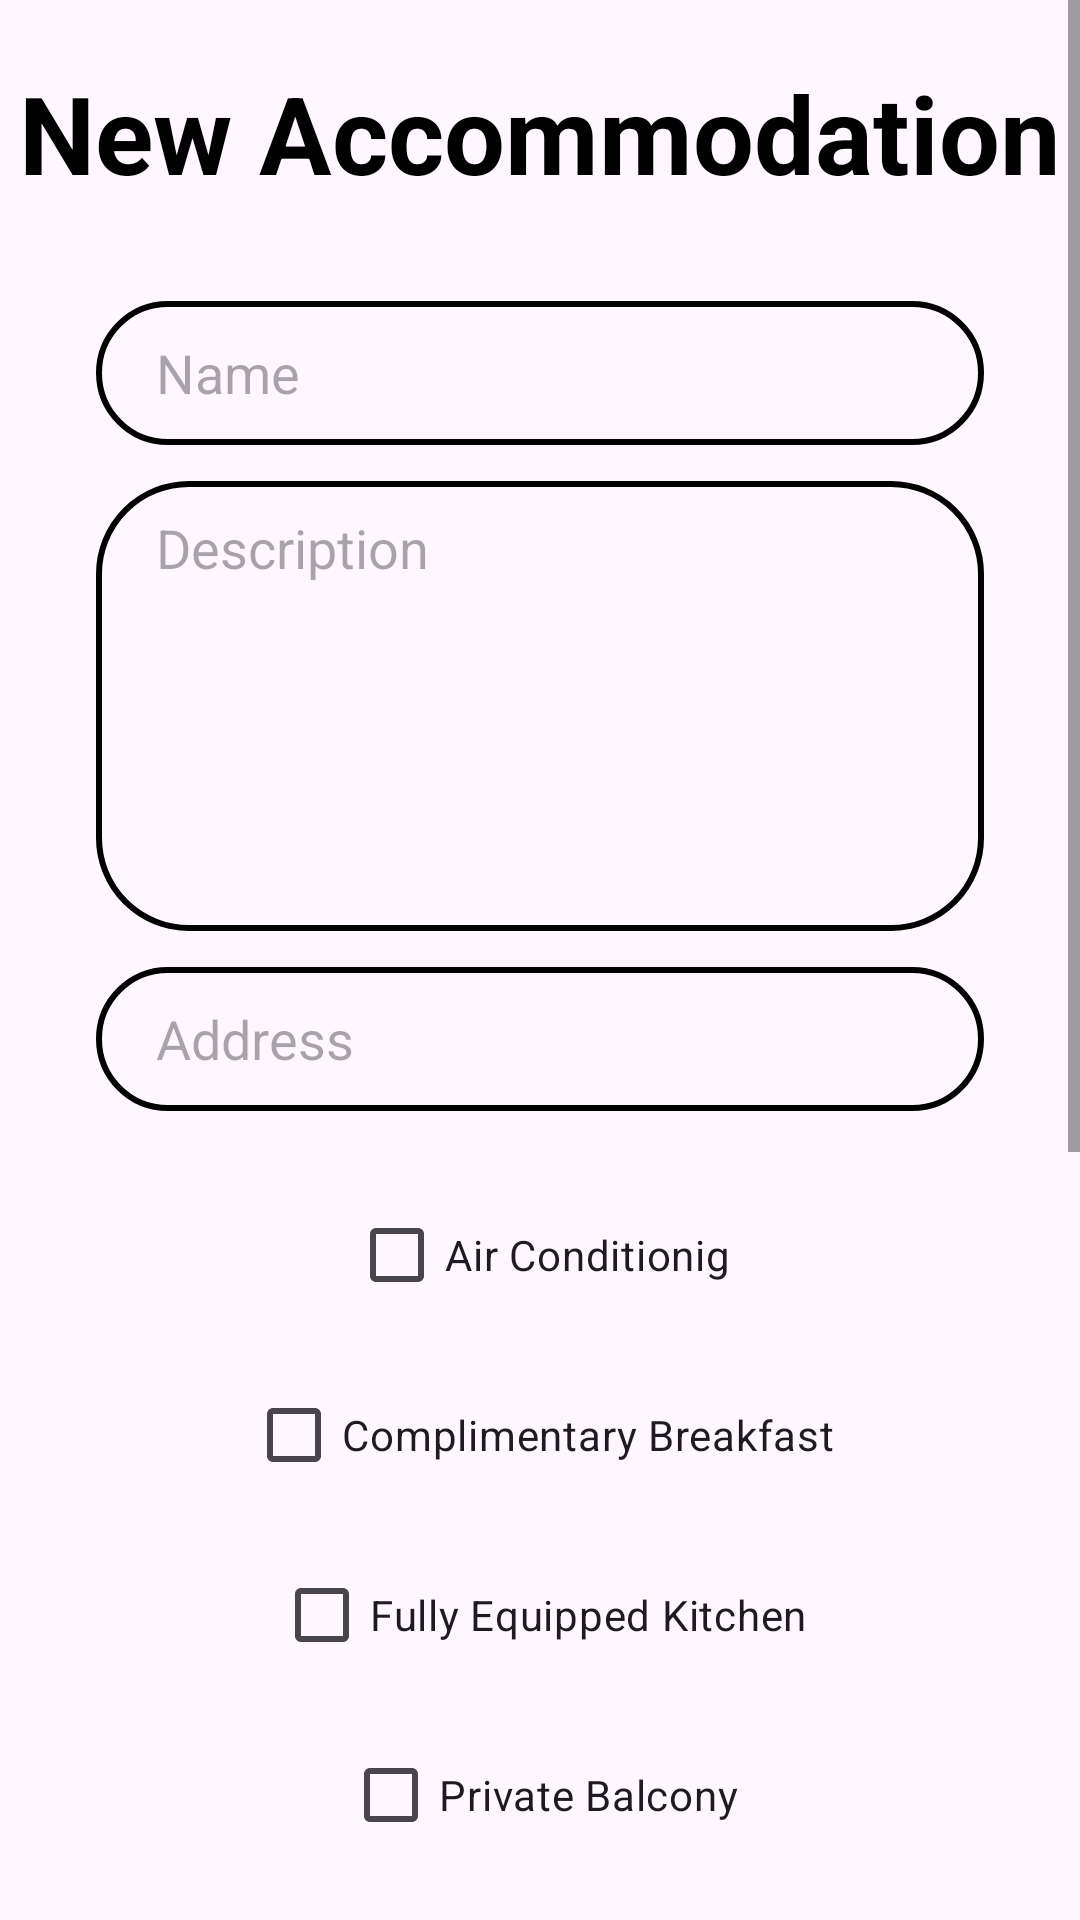

Android layout source for this screen:
<!-- AndroidManifest.xml: application theme Theme.AccommodIQ -->
<!-- res/layout/fragment_new_accommodation.xml -->
<?xml version="1.0" encoding="utf-8"?>
<ScrollView xmlns:android="http://schemas.android.com/apk/res/android"
    xmlns:app="http://schemas.android.com/apk/res-auto"
    xmlns:tools="http://schemas.android.com/tools"
    android:layout_width="match_parent"
    android:layout_height="match_parent"
    android:fillViewport="true">

    <androidx.constraintlayout.widget.ConstraintLayout
        android:layout_width="match_parent"
        android:layout_height="wrap_content"
        tools:context=".ui.newAccommodation.NewAccommodationFragment">

        <TextView
            android:id="@+id/modify_accommodation_text_view"
            android:layout_width="match_parent"
            android:layout_height="wrap_content"
            android:text="New Accommodation"
            android:textAlignment="center"
            android:textColor="@color/black"
            android:textSize="36sp"
            android:textStyle="bold"
            android:layout_marginTop="20dp"
            app:layout_constraintEnd_toEndOf="parent"
            app:layout_constraintStart_toStartOf="parent"
            app:layout_constraintTop_toTopOf="parent" />

    <EditText
        android:id="@+id/editTextName"
        android:layout_width="0dp"
        android:layout_height="wrap_content"
        android:layout_marginStart="32dp"
        android:layout_marginTop="32dp"
        android:layout_marginEnd="32dp"
        android:autofillHints="Name"
        android:background="@drawable/input_bg"
        android:drawablePadding="10dp"
        android:ems="10"
        android:inputType="text"
        android:minHeight="48dp"
        android:paddingStart="20dp"
        android:paddingTop="10dp"
        android:paddingEnd="10dp"
        android:paddingBottom="10dp"
        android:hint="Name"
        app:layout_constraintEnd_toEndOf="parent"
        app:layout_constraintHorizontal_bias="0.0"
        app:layout_constraintStart_toStartOf="parent"
        app:layout_constraintTop_toBottomOf="@+id/modify_accommodation_text_view"
        app:layout_constraintWidth_max="400dp"
        tools:ignore="HardcodedText" />

    <EditText
        android:id="@+id/editTextDescription"
        android:layout_width="0dp"
        android:layout_height="wrap_content"
        android:background="@drawable/multiline_input_bg"
        android:layout_marginStart="32dp"
        android:layout_marginTop="12dp"
        android:layout_marginEnd="32dp"
        android:autofillHints="Description"
        android:drawablePadding="10dp"
        android:ems="10"
        android:gravity="start|top"
        android:inputType="textMultiLine"
        android:minHeight="150dp"
        android:paddingStart="20dp"
        android:paddingTop="10dp"
        android:paddingEnd="10dp"
        android:paddingBottom="10dp"
        android:hint="Description"
        app:layout_constraintEnd_toEndOf="parent"
        app:layout_constraintHorizontal_bias="1.0"
        app:layout_constraintStart_toStartOf="parent"
        app:layout_constraintTop_toBottomOf="@+id/editTextName"
        app:layout_constraintWidth_max="400dp"
        tools:ignore="HardcodedText" />

    <EditText
        android:id="@+id/editTextAddress"
        android:layout_width="0dp"
        android:layout_height="wrap_content"
        android:layout_marginStart="32dp"
        android:layout_marginTop="12dp"
        android:layout_marginEnd="32dp"
        android:autofillHints="Address"
        android:background="@drawable/input_bg"
        android:drawablePadding="10dp"
        android:ems="10"
        android:inputType="text"
        android:minHeight="48dp"
        android:paddingStart="20dp"
        android:paddingTop="10dp"
        android:paddingEnd="10dp"
        android:paddingBottom="10dp"
        android:hint="Address"
        app:layout_constraintEnd_toEndOf="parent"
        app:layout_constraintStart_toStartOf="parent"
        app:layout_constraintTop_toBottomOf="@+id/editTextDescription"
        app:layout_constraintWidth_max="400dp"
        tools:ignore="HardcodedText" />

    <CheckBox
        android:id="@+id/checkBoxAC"
        android:layout_width="wrap_content"
        android:layout_height="wrap_content"
        android:layout_marginTop="24dp"
        android:text="Air Conditionig"
        app:layout_constraintEnd_toEndOf="parent"
        app:layout_constraintStart_toStartOf="parent"
        app:layout_constraintTop_toBottomOf="@+id/editTextAddress" />

    <CheckBox
        android:id="@+id/checkBoxBreakfast"
        android:layout_width="wrap_content"
        android:layout_height="wrap_content"
        android:layout_marginTop="12dp"
        android:text="Complimentary Breakfast"
        app:layout_constraintEnd_toEndOf="parent"
        app:layout_constraintStart_toStartOf="parent"
        app:layout_constraintTop_toBottomOf="@+id/checkBoxAC" />

    <CheckBox
        android:id="@+id/checkBoxKitchen"
        android:layout_width="wrap_content"
        android:layout_height="wrap_content"
        android:layout_marginTop="12dp"
        android:text="Fully Equipped Kitchen"
        app:layout_constraintEnd_toEndOf="parent"
        app:layout_constraintStart_toStartOf="parent"
        app:layout_constraintTop_toBottomOf="@+id/checkBoxBreakfast" />

    <CheckBox
        android:id="@+id/checkBoxBalcony"
        android:layout_width="wrap_content"
        android:layout_height="wrap_content"
        android:layout_marginTop="12dp"
        android:text="Private Balcony"
        app:layout_constraintEnd_toEndOf="parent"
        app:layout_constraintStart_toStartOf="parent"
        app:layout_constraintTop_toBottomOf="@+id/checkBoxKitchen" />

        <TextView
            android:id="@+id/textViewSelectedImages"
            android:layout_width="wrap_content"
            android:layout_height="wrap_content"
            android:layout_marginTop="32dp"
            android:text="Selected Images: 0"
            android:textSize="18sp"
            app:layout_constraintEnd_toEndOf="parent"
            app:layout_constraintStart_toStartOf="parent"
            app:layout_constraintTop_toBottomOf="@+id/spinnerAccommodationType" />

        <Button
        android:id="@+id/buttonUploadImages"
        android:layout_width="wrap_content"
        android:layout_height="wrap_content"
        android:text="Upload Images"
        android:layout_marginTop="8dp"
        app:layout_constraintTop_toBottomOf="@id/textViewSelectedImages"
        app:layout_constraintStart_toStartOf="parent"
        app:layout_constraintEnd_toEndOf="parent" />

    <TextView
        android:id="@+id/textViewNumberOfGuestsLabel"
        android:layout_width="wrap_content"
        android:layout_height="wrap_content"
        android:layout_marginTop="24dp"
        android:layout_marginBottom="8dp"
        android:text="Number of guests"
        app:layout_constraintBottom_toTopOf="@id/guestsInputLayout"
        app:layout_constraintEnd_toEndOf="parent"
        app:layout_constraintStart_toStartOf="parent"
        app:layout_constraintTop_toBottomOf="@+id/buttonUploadImages" />

    <LinearLayout
        android:id="@+id/guestsInputLayout"
        android:layout_width="wrap_content"
        android:layout_height="wrap_content"
        android:orientation="horizontal"
        app:layout_constraintTop_toBottomOf="@id/textViewNumberOfGuestsLabel"
        app:layout_constraintStart_toStartOf="parent"
        app:layout_constraintEnd_toEndOf="parent">

        <ImageView
            android:layout_width="wrap_content"
            android:layout_height="wrap_content"
            android:src="@drawable/ic_person" />

        <EditText
            android:id="@+id/editTextMinGuests"
            android:layout_width="48dp"
            android:layout_height="wrap_content"
            android:inputType="number"
            android:hint="Min" />

        <TextView
            android:layout_width="wrap_content"
            android:layout_height="wrap_content"
            android:text="-" />

        <ImageView
            android:layout_width="wrap_content"
            android:layout_height="wrap_content"
            android:src="@drawable/ic_person" />

        <EditText
            android:id="@+id/editTextMaxGuests"
            android:layout_width="48dp"
            android:layout_height="wrap_content"
            android:inputType="number"
            android:hint="Max" />
    </LinearLayout>

    <CheckBox
        android:id="@+id/automaticallyAcceptCB"
        android:layout_width="wrap_content"
        android:layout_height="wrap_content"
        android:text="Automatically accept incoming reservations"
        app:layout_constraintEnd_toEndOf="parent"
        app:layout_constraintStart_toStartOf="parent"
        app:layout_constraintTop_toBottomOf="@+id/guestsInputLayout" />

        <Spinner
            android:id="@+id/spinnerAccommodationType"
            android:layout_width="wrap_content"
            android:layout_height="wrap_content"
            android:layout_marginTop="32dp"
            app:layout_constraintEnd_toEndOf="parent"
            app:layout_constraintStart_toStartOf="parent"
            app:layout_constraintTop_toBottomOf="@+id/checkBoxBalcony" />

        <Button
            android:id="@+id/button_modify"
            android:layout_width="wrap_content"
            android:layout_height="wrap_content"
            android:layout_marginTop="24dp"
            android:layout_marginBottom="72dp"
            android:text="Create"
            android:textColor="@color/white"
            app:layout_constraintBottom_toBottomOf="parent"
            app:layout_constraintEnd_toEndOf="parent"
            app:layout_constraintStart_toStartOf="parent"
            app:layout_constraintTop_toBottomOf="@+id/automaticallyAcceptCB" />
    </androidx.constraintlayout.widget.ConstraintLayout>
</ScrollView>
<!-- resources referenced by this layout -->
<resources>
  <color name="black">#FF000000</color>
  <color name="white">#FFFFFFFF</color>
  <!-- drawable input_bg (drawable) -->
  <?xml version="1.0" encoding="utf-8"?>
  <shape xmlns:android="http://schemas.android.com/apk/res/android">
      <stroke android:color="@color/black" android:width="2dp"/>
      <corners android:radius="70dp"/>
  
  </shape>
  <!-- drawable multiline_input_bg (drawable) -->
  <?xml version="1.0" encoding="utf-8"?>
  <shape xmlns:android="http://schemas.android.com/apk/res/android">
      <stroke android:color="@color/black" android:width="2dp"/>
      <corners android:radius="30dp"/>
  
  </shape>
  <style name="Theme.AccommodIQ" parent="Base.Theme.AccommodIQ" />
  <style name="Base.Theme.AccommodIQ" parent="Theme.Material3.DayNight.NoActionBar">
          
          
      </style>
</resources>
